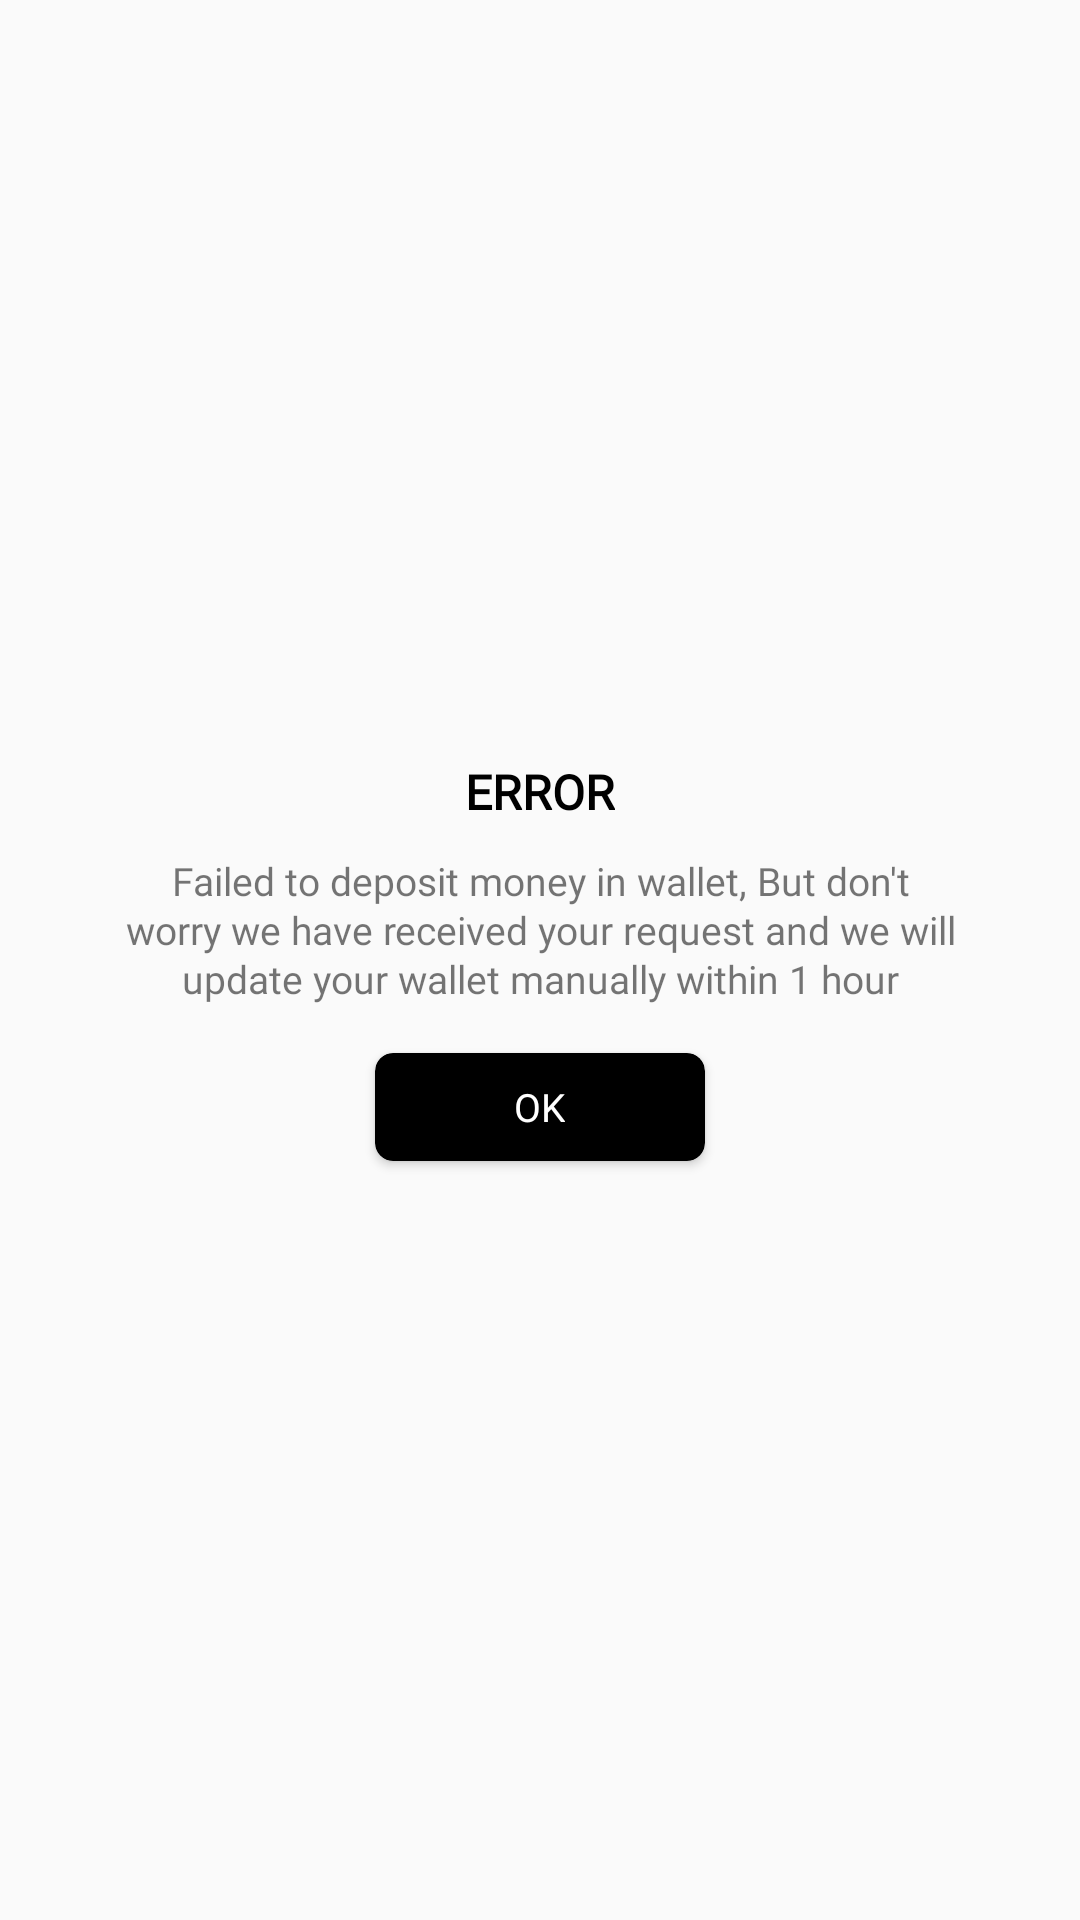

The Android layout XML behind this screen, and the referenced resources:
<!-- AndroidManifest.xml: application theme Theme.C0ns3nt -->
<!-- res/layout/error_message_layout.xml -->
<?xml version="1.0" encoding="utf-8"?>
<LinearLayout android:orientation="vertical"
    android:padding="15dp"
    android:gravity="center"
    xmlns:android="http://schemas.android.com/apk/res/android"
    android:layout_width="match_parent"
    android:layout_height="match_parent"
    xmlns:app="http://schemas.android.com/apk/res-auto">

    <TextView
        android:id="@+id/title"
        android:layout_width="wrap_content"
        android:layout_height="wrap_content"
        android:textSize="16sp"
        android:textStyle="bold"
        android:fontFamily="@font/pantonnarrowbold"
        android:textColor="#000000"
        android:text="ERROR"
        />
    <TextView
        android:lineSpacingExtra="1dp"
        android:id="@+id/message"
        android:layout_marginTop="10dp"
        android:layout_width="280dp"
        android:layout_height="wrap_content"
        android:textSize="13sp"
        android:fontFamily="@font/pantonnarrowsemibold"
        android:textAlignment="center"
        android:text="Failed to deposit money in wallet, But don't worry we have received your request and we will update your wallet manually within 1 hour"
        />
    <androidx.cardview.widget.CardView
        android:id="@+id/ok"
        app:cardCornerRadius="6dp"
        android:layout_width="110dp"
        android:layout_height="36dp"
        android:layout_marginTop="16dp"
        app:cardBackgroundColor="@color/main_color"
        >
        <TextView
            android:layout_gravity="center"
            android:layout_width="wrap_content"
            android:layout_height="wrap_content"
            android:textSize="13sp"
            android:fontFamily="@font/pantonnarrowsemibold"
            android:textColor="@color/white"
            android:text="OK"
            />
    </androidx.cardview.widget.CardView>

</LinearLayout>
<!-- resources referenced by this layout -->
<resources>
  <color name="main_color">#000000</color>
  <color name="white">#FFFFFFFF</color>
  <style name="Theme.C0ns3nt" parent="Theme.AppCompat.DayNight.NoActionBar">
          
          <item name="colorPrimary">@color/purple_500</item>
          <item name="colorPrimaryDark">@color/purple_700</item>
          <item name="colorAccent">@color/teal_200</item>
          
      </style>
  <color name="purple_500">#000000</color>
  <color name="purple_700">#000000</color>
  <color name="teal_200">#FF03DAC5</color>
</resources>
